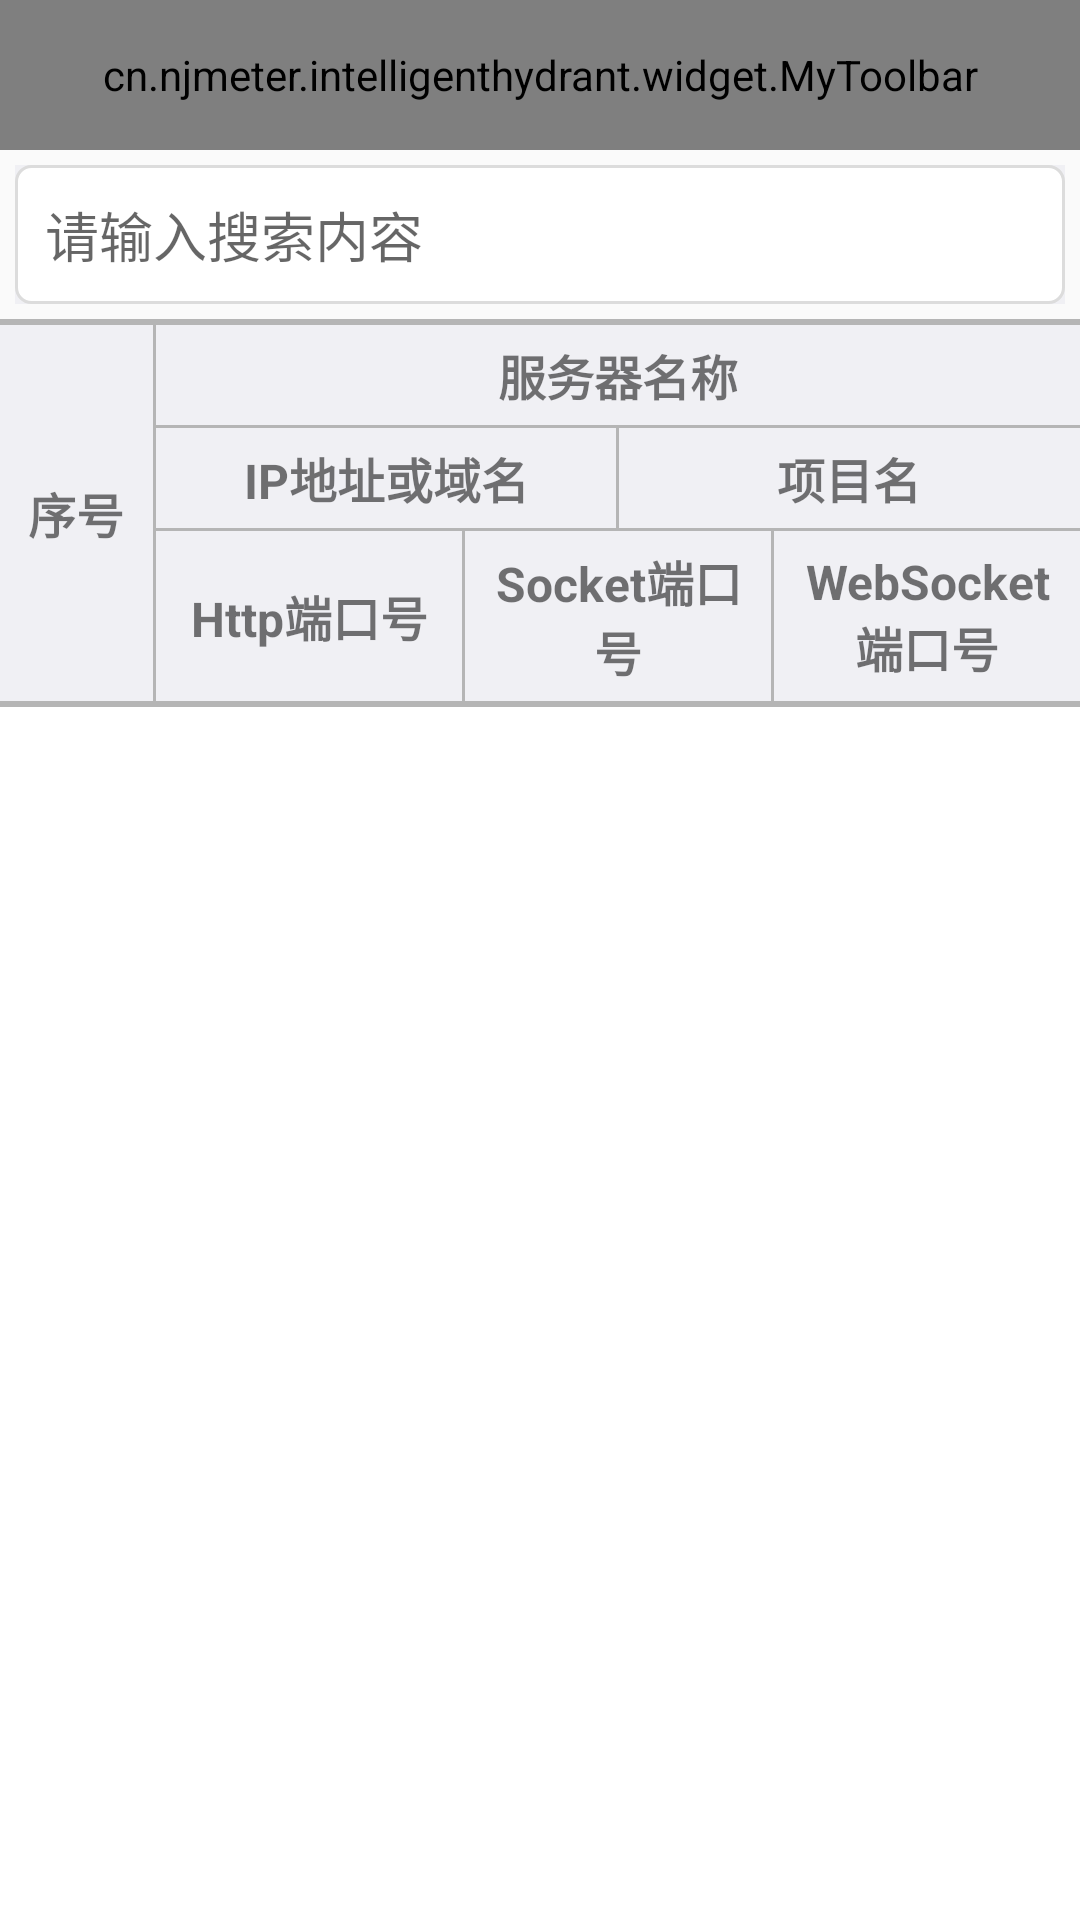

Reconstruct the res/layout file that produces this screen, plus the resources it refers to.
<!-- AndroidManifest.xml: application theme AppTheme -->
<!-- res/layout/activity_server_configuration.xml -->
<?xml version="1.0" encoding="utf-8"?>
<LinearLayout xmlns:android="http://schemas.android.com/apk/res/android"
    xmlns:app="http://schemas.android.com/apk/res-auto"
    android:layout_width="match_parent"
    android:layout_height="match_parent"
    android:focusable="true"
    android:focusableInTouchMode="true"
    android:orientation="vertical">

    <cn.njmeter.intelligenthydrant.widget.MyToolbar
        android:id="@+id/toolbar"
        android:layout_width="match_parent"
        android:layout_height="@dimen/dp_50"
        app:titleText="@string/app_name" />

    <LinearLayout
        android:layout_width="match_parent"
        android:layout_height="wrap_content"
        android:layout_margin="@dimen/dp_5"
        android:background="@color/gray_6"
        android:baselineAligned="false"
        android:gravity="center_vertical"
        android:orientation="horizontal">

        <LinearLayout
            android:layout_width="match_parent"
            android:layout_height="wrap_content"
            android:background="@drawable/border_white">

            <EditText
                android:id="@+id/et_searchContent"
                android:layout_width="0dp"
                android:layout_height="wrap_content"
                android:layout_weight="1"
                android:background="@null"
                android:hint="@string/EnterSearchContent"
                android:padding="@dimen/dp_10" />

            <ImageView
                android:id="@+id/iv_deleteContent"
                android:layout_width="wrap_content"
                android:layout_height="wrap_content"
                android:layout_gravity="center_vertical"
                android:contentDescription="@null"
                android:padding="@dimen/dp_10"
                android:src="@drawable/delete_gray" />

        </LinearLayout>
    </LinearLayout>

    <View
        android:layout_width="match_parent"
        android:layout_height="@dimen/dp_2"
        android:background="@color/gray_1" />

    <LinearLayout
        android:layout_width="match_parent"
        android:layout_height="wrap_content"
        android:background="@color/gray_6"
        android:gravity="center"
        android:orientation="horizontal">

        <TextView
            android:id="@+id/tv_number"
            android:layout_width="0dp"
            android:layout_height="wrap_content"
            android:layout_weight="1"
            android:gravity="center"
            android:padding="@dimen/dp_5"
            android:text="序号"
            android:textSize="@dimen/sp_16"
            android:textStyle="bold" />

        <View
            android:layout_width="@dimen/dp_1"
            android:layout_height="match_parent"
            android:background="@color/gray_1" />

        <LinearLayout
            android:layout_width="0dp"
            android:layout_height="wrap_content"
            android:layout_weight="6"
            android:gravity="center_vertical"
            android:orientation="vertical">

            <TextView
                android:id="@+id/tv_serverName"
                android:layout_width="match_parent"
                android:layout_height="wrap_content"
                android:gravity="center"
                android:padding="@dimen/dp_5"
                android:text="服务器名称"
                android:textSize="@dimen/sp_16"
                android:textStyle="bold" />

            <View
                android:layout_width="match_parent"
                android:layout_height="@dimen/dp_1"
                android:background="@color/gray_1" />

            <LinearLayout
                android:layout_width="match_parent"
                android:layout_height="wrap_content"
                android:gravity="center"
                android:orientation="horizontal">

                <TextView
                    android:id="@+id/tv_serverHost"
                    android:layout_width="0dp"
                    android:layout_height="wrap_content"
                    android:layout_weight="1"
                    android:gravity="center"
                    android:padding="@dimen/dp_5"
                    android:text="IP地址或域名"
                    android:textSize="@dimen/sp_16"
                    android:textStyle="bold" />

                <View
                    android:layout_width="@dimen/dp_1"
                    android:layout_height="match_parent"
                    android:background="@color/gray_1" />

                <TextView
                    android:id="@+id/tv_projectName"
                    android:layout_width="0dp"
                    android:layout_height="wrap_content"
                    android:layout_weight="1"
                    android:gravity="center"
                    android:padding="@dimen/dp_5"
                    android:text="项目名"
                    android:textSize="@dimen/sp_16"
                    android:textStyle="bold" />

            </LinearLayout>

            <View
                android:layout_width="match_parent"
                android:layout_height="@dimen/dp_1"
                android:background="@color/gray_1" />

            <LinearLayout
                android:layout_width="match_parent"
                android:layout_height="wrap_content"
                android:gravity="center"
                android:orientation="horizontal">

                <TextView
                    android:id="@+id/tv_httpPort"
                    android:layout_width="0dp"
                    android:layout_height="wrap_content"
                    android:layout_weight="1"
                    android:gravity="center"
                    android:padding="@dimen/dp_5"
                    android:text="Http端口号"
                    android:textSize="@dimen/sp_16"
                    android:textStyle="bold" />

                <View
                    android:layout_width="@dimen/dp_1"
                    android:layout_height="match_parent"
                    android:background="@color/gray_1" />

                <TextView
                    android:id="@+id/tv_socketPort"
                    android:layout_width="0dp"
                    android:layout_height="wrap_content"
                    android:layout_weight="1"
                    android:gravity="center"
                    android:padding="@dimen/dp_5"
                    android:text="Socket端口号"
                    android:textSize="@dimen/sp_16"
                    android:textStyle="bold" />

                <View
                    android:layout_width="@dimen/dp_1"
                    android:layout_height="match_parent"
                    android:background="@color/gray_1" />

                <TextView
                    android:id="@+id/tv_webSocketPort"
                    android:layout_width="0dp"
                    android:layout_height="wrap_content"
                    android:layout_weight="1"
                    android:gravity="center"
                    android:padding="@dimen/dp_5"
                    android:text="WebSocket端口号"
                    android:textSize="@dimen/sp_16"
                    android:textStyle="bold" />

            </LinearLayout>
        </LinearLayout>
    </LinearLayout>

    <View
        android:layout_width="match_parent"
        android:layout_height="@dimen/dp_2"
        android:background="@color/gray_1" />

    <android.support.v7.widget.RecyclerView
        android:id="@+id/recyclerView_configuration"
        android:layout_width="match_parent"
        android:layout_height="match_parent"
        android:background="@color/white"
        android:gravity="center"
        android:overScrollMode="never" />

</LinearLayout>
<!-- resources referenced by this layout -->
<resources>
  <color name="gray_1">#B5B5B5</color>
  <color name="gray_6">#F0F0F4</color>
  <color name="white">#ffffff</color>
  <dimen name="dp_1">1dp</dimen>
  <dimen name="dp_10">10dp</dimen>
  <dimen name="dp_2">2dp</dimen>
  <dimen name="dp_5">5dp</dimen>
  <dimen name="dp_50">50dp</dimen>
  <dimen name="sp_16">16sp</dimen>
  <!-- drawable border_white (drawable) -->
  <?xml version="1.0" encoding="UTF-8"?>
  <shape xmlns:android="http://schemas.android.com/apk/res/android">
  
      <solid android:color="#FFFFFF" />
  
      <stroke
          android:width="1dp"
          android:color="#DCDCDC" />
      <corners
          android:bottomLeftRadius="5dp"
          android:bottomRightRadius="5dp"
          android:topLeftRadius="5dp"
          android:topRightRadius="5dp" />
  
  </shape>
  <string name="EnterSearchContent">请输入搜索内容</string>
  <string name="app_name">智能消火栓</string>
  <style name="AppTheme" parent="Theme.AppCompat.Light.DarkActionBar">
          <item name="android:textAllCaps">false</item>
          <item name="android:windowActionBar">false</item>
          <item name="windowActionBar">false</item>
          <item name="android:windowAnimationStyle">@style/AnimationActivity</item>
          <item name="windowNoTitle">true</item>
          <item name="colorPrimary">@color/colorPrimary</item>
          <item name="colorPrimaryDark">@color/colorPrimaryDark</item>
          <item name="colorAccent">@color/colorAccent</item>
      </style>
  <style name="AnimationActivity" parent="@android:style/Animation.Activity">
          <item name="android:activityOpenEnterAnimation">@anim/right_in</item>
          // 新的activity创建进入效果
          <item name="android:activityOpenExitAnimation">@anim/left_out</item>
          // activity还没有finish()下退出效果
          <item name="android:activityCloseEnterAnimation">@anim/left_in</item>
          // 上一个activity返回进入效果
          <item name="android:activityCloseExitAnimation">@anim/right_out</item>
          // activity.finish()之后退出效果
      </style>
  <color name="colorPrimary">#262930</color>
  <color name="colorPrimaryDark">#262930</color>
  <color name="colorAccent">#60CED8</color>
</resources>
